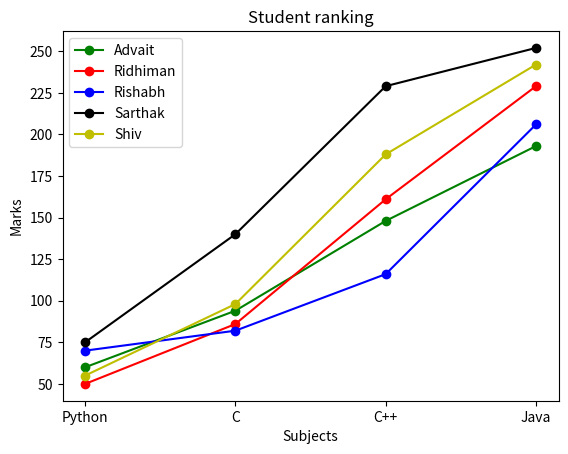

Here is the Python script that generated this plot: (Note: this script raises an exception after producing the figure.)
from matplotlib import pyplot as plt 
import numpy as np

students=['Advait','Ridhiman','Rishabh','Sarthak','Shiv']
marks=[[60,50,70,75,55],[34,36,12,65,43],[54,75,34,89,90],[45,68,90,23,54]]
subjects=['Python','C','C++','Java']
clrs=['g','r','b','k','y']

def display(i):
    individual_marks=[marks[0][i]]
    for j in range(1,4,1):
        individual_marks.insert(j,marks[j][i]+individual_marks[j-1])
    plt.plot(subjects,individual_marks,marker='o',color=clrs[i],label=students[i])  

for i in range(0,5,1):
    display(i)

plt.ylabel("Marks")
plt.xlabel("Subjects")
plt.legend(loc="upper left")
plt.title("Student ranking")

mng = plt.get_current_fig_manager()
mng.window.state('zoomed')

plt.show()
